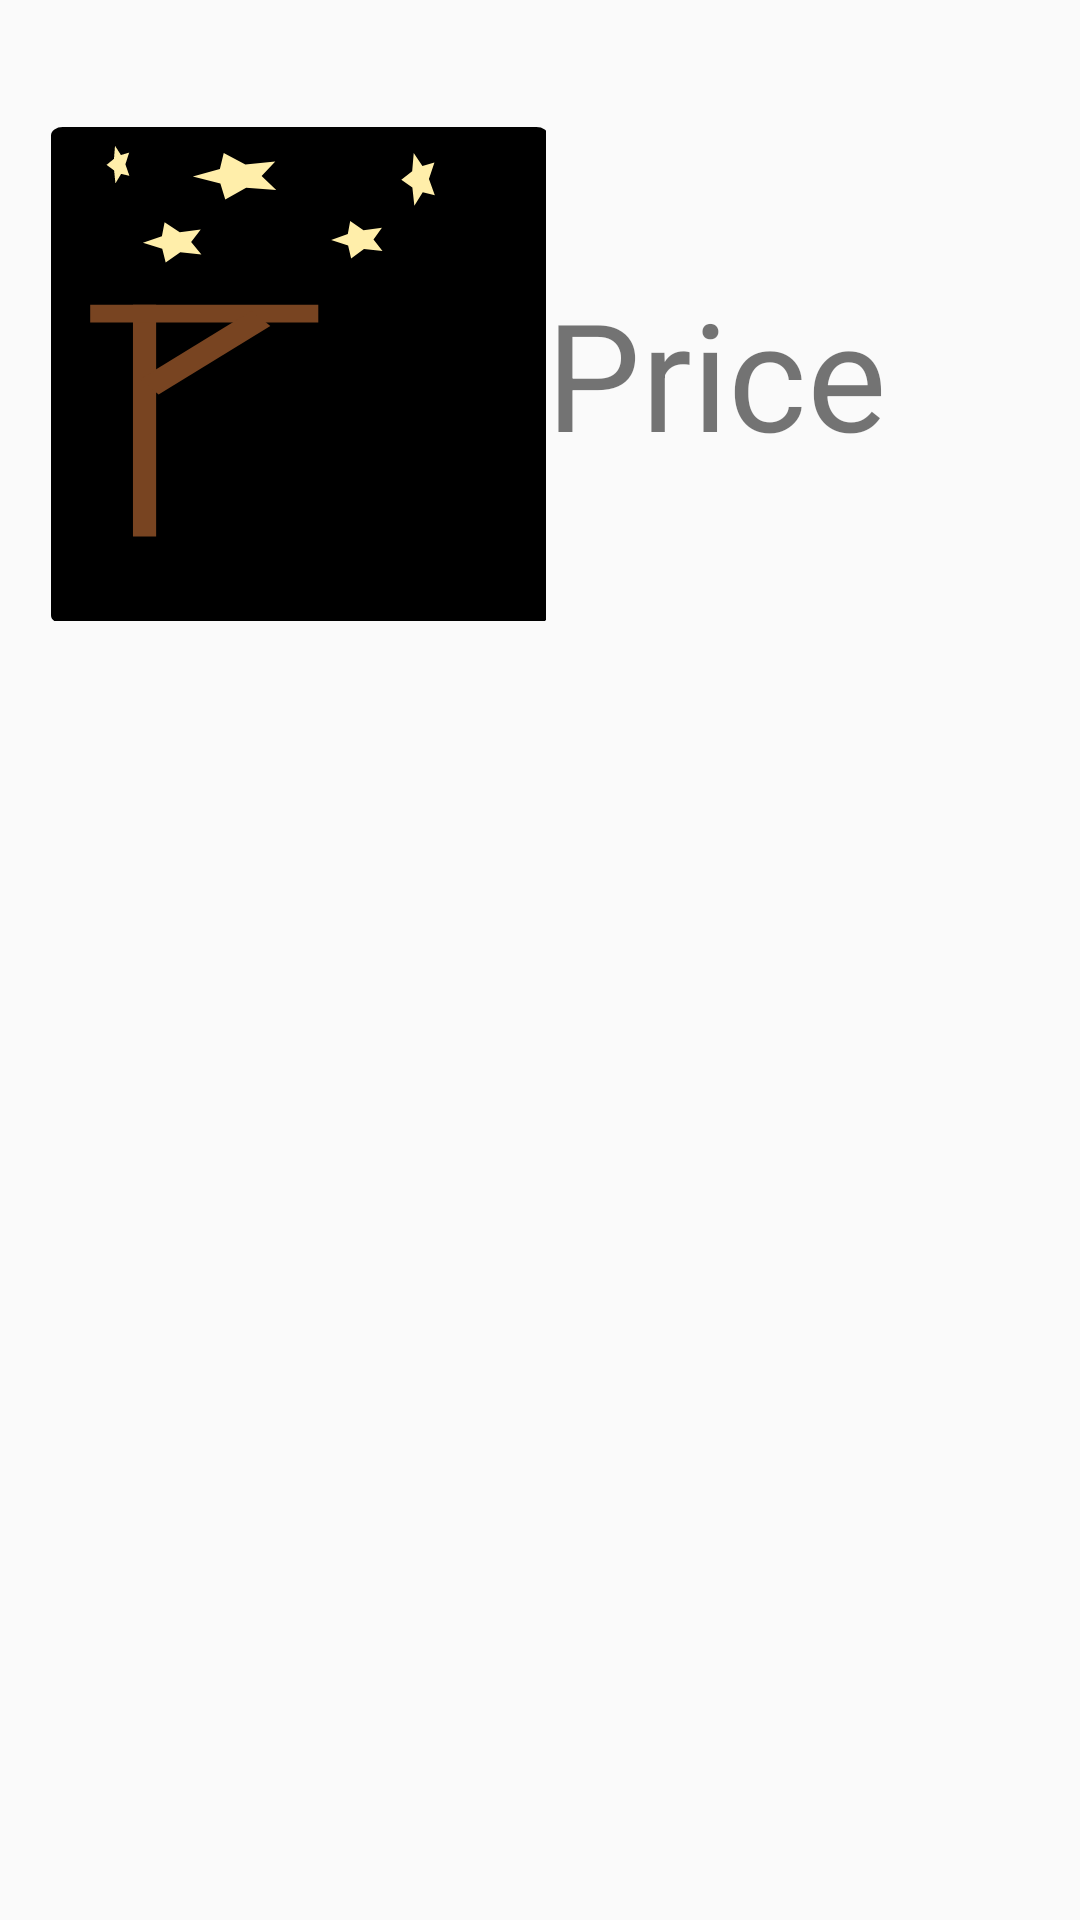

Here is an Android app screen rendered from its layout file. Give the layout XML and the strings, colors and styles it references.
<!-- AndroidManifest.xml: application theme AppTheme.NoActionBar -->
<!-- res/layout/custom_list.xml -->
<?xml version="1.0" encoding="utf-8"?>
<RelativeLayout
    xmlns:android="http://schemas.android.com/apk/res/android"
    xmlns:app="http://schemas.android.com/apk/res-auto"
    android:layout_width="match_parent"
    android:layout_height="match_parent">

    <ImageView
        android:id="@+id/listImg"
        android:layout_width="165dp"
        android:layout_height="177dp"
        android:layout_alignParentStart="true"
        android:layout_alignParentLeft="true"
        android:layout_alignParentTop="true"
        android:layout_marginStart="17dp"
        android:layout_marginLeft="17dp"
        android:layout_marginTop="36dp"
        app:srcCompat="@drawable/ic_hangman" />

    <TextView
        android:id="@+id/priceText"
        android:layout_width="147dp"
        android:layout_height="wrap_content"
        android:layout_alignParentTop="true"
        android:layout_alignParentEnd="true"
        android:layout_alignParentRight="true"
        android:layout_marginTop="91dp"
        android:layout_marginEnd="31dp"
        android:layout_marginRight="31dp"
        android:text="Price"
        android:textSize="50sp" />
</RelativeLayout>
<!-- resources referenced by this layout -->
<resources>
  <!-- drawable ic_hangman: vector/xml drawable (drawable, 4040 chars, omitted) -->
  <style name="AppTheme.NoActionBar">
          <item name="windowActionBar">false</item>
          <item name="windowNoTitle">true</item>
      </style>
</resources>
